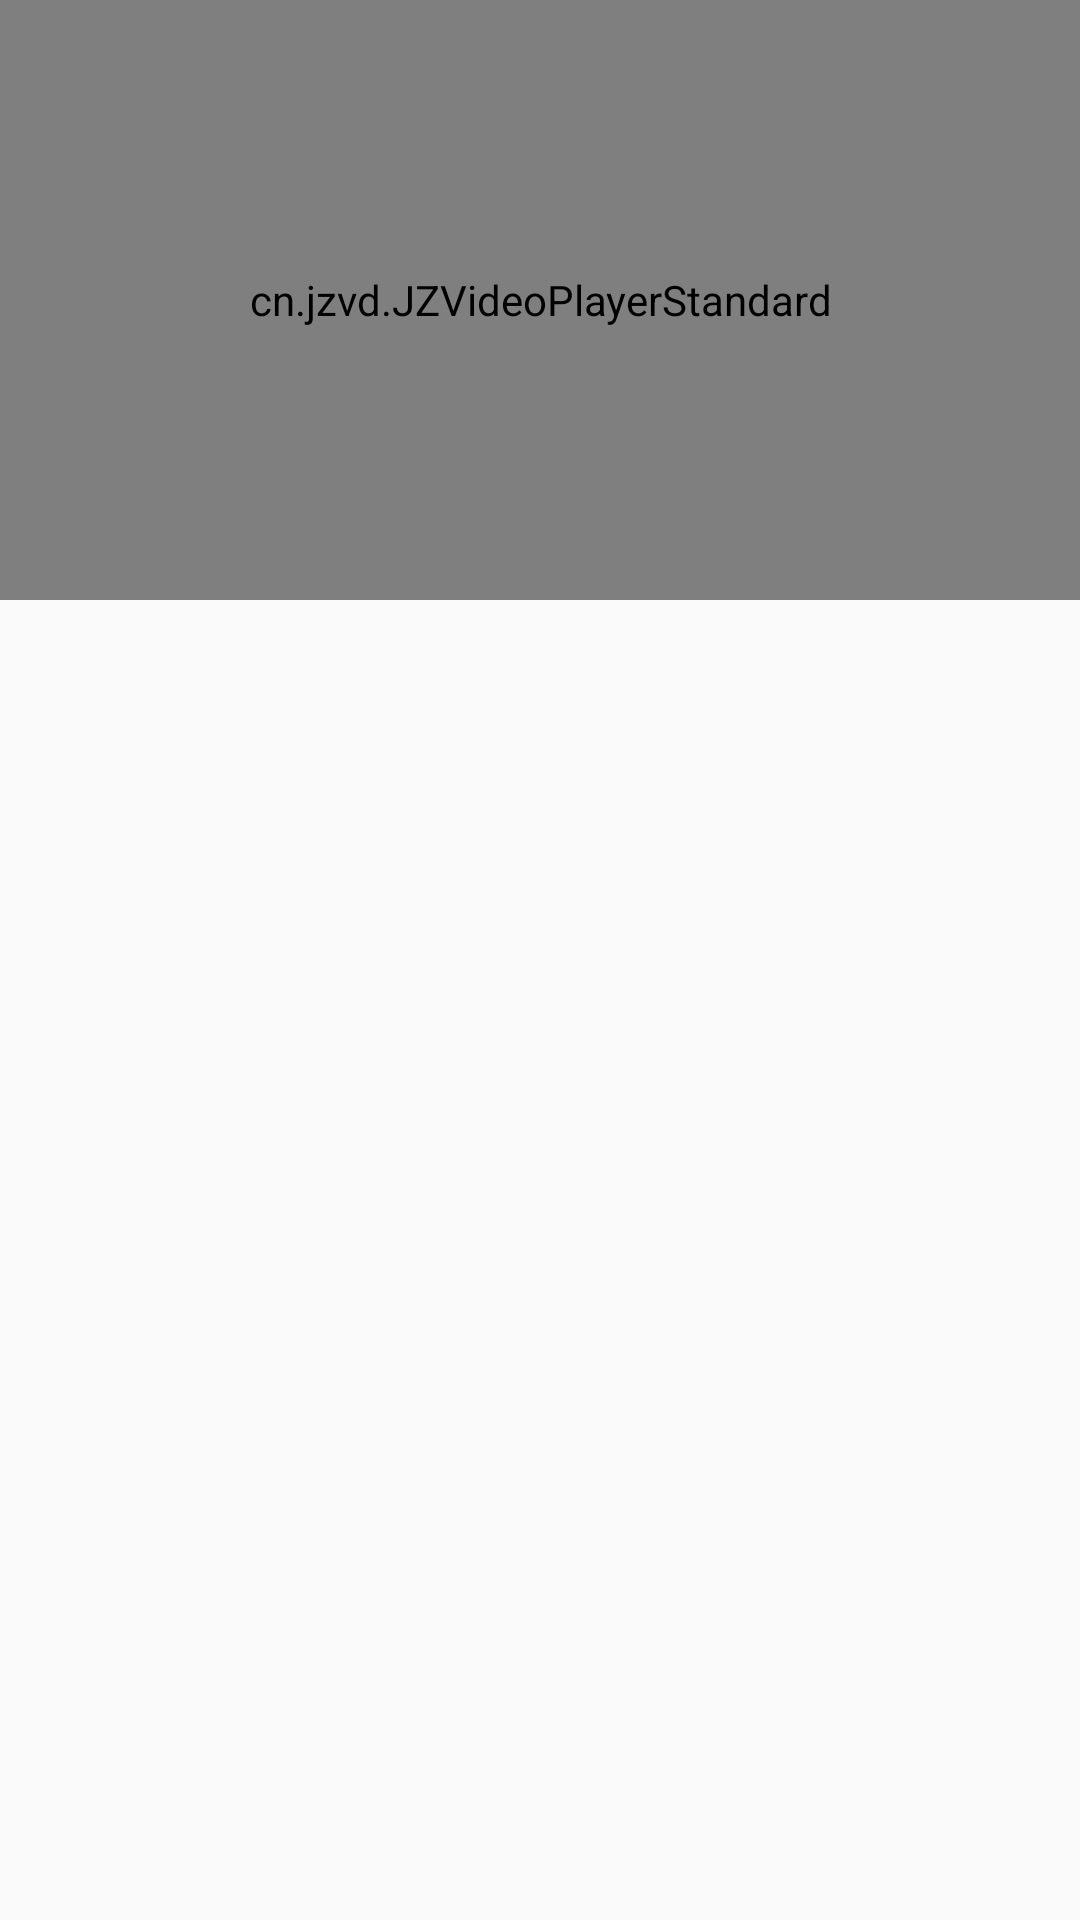

This screen was rendered from an Android layout file. Write that file and the resources it references.
<!-- AndroidManifest.xml: application theme AppTheme -->
<!-- res/layout/activity_trailers.xml -->
<?xml version="1.0" encoding="utf-8"?>
<LinearLayout
    xmlns:android="http://schemas.android.com/apk/res/android"
    xmlns:tools="http://schemas.android.com/tools"
    android:id="@+id/activity_weekly"
    android:layout_width="match_parent"
    android:layout_height="match_parent"
    android:fitsSystemWindows="true"
    android:orientation="vertical"
    tools:context="com.llele.mvpmaster.ui.trailers.TrailersActivity">

    <cn.jzvd.JZVideoPlayerStandard
        android:id="@+id/videoplayer"
        android:layout_width="match_parent"
        android:layout_height="200dp"/>
    <android.support.v7.widget.RecyclerView
        android:id="@+id/comments_movies"
        android:layout_width="match_parent"
        android:layout_height="match_parent"/>
</LinearLayout>
<!-- resources referenced by this layout -->
<resources>
  <style name="AppTheme" parent="AppTheme.Base">
      </style>
  <style name="AppTheme.Base" parent="Theme.AppCompat.Light.NoActionBar">
          
          <item name="colorPrimary">@color/middleBlue</item>
          <item name="colorPrimaryDark">@color/middleBlue</item>
          <item name="colorAccent">@color/middleBlue</item>
          <item name="android:windowTranslucentStatus">true</item>
          <item name="android:windowIsTranslucent">true</item>
  
          
      </style>
</resources>
